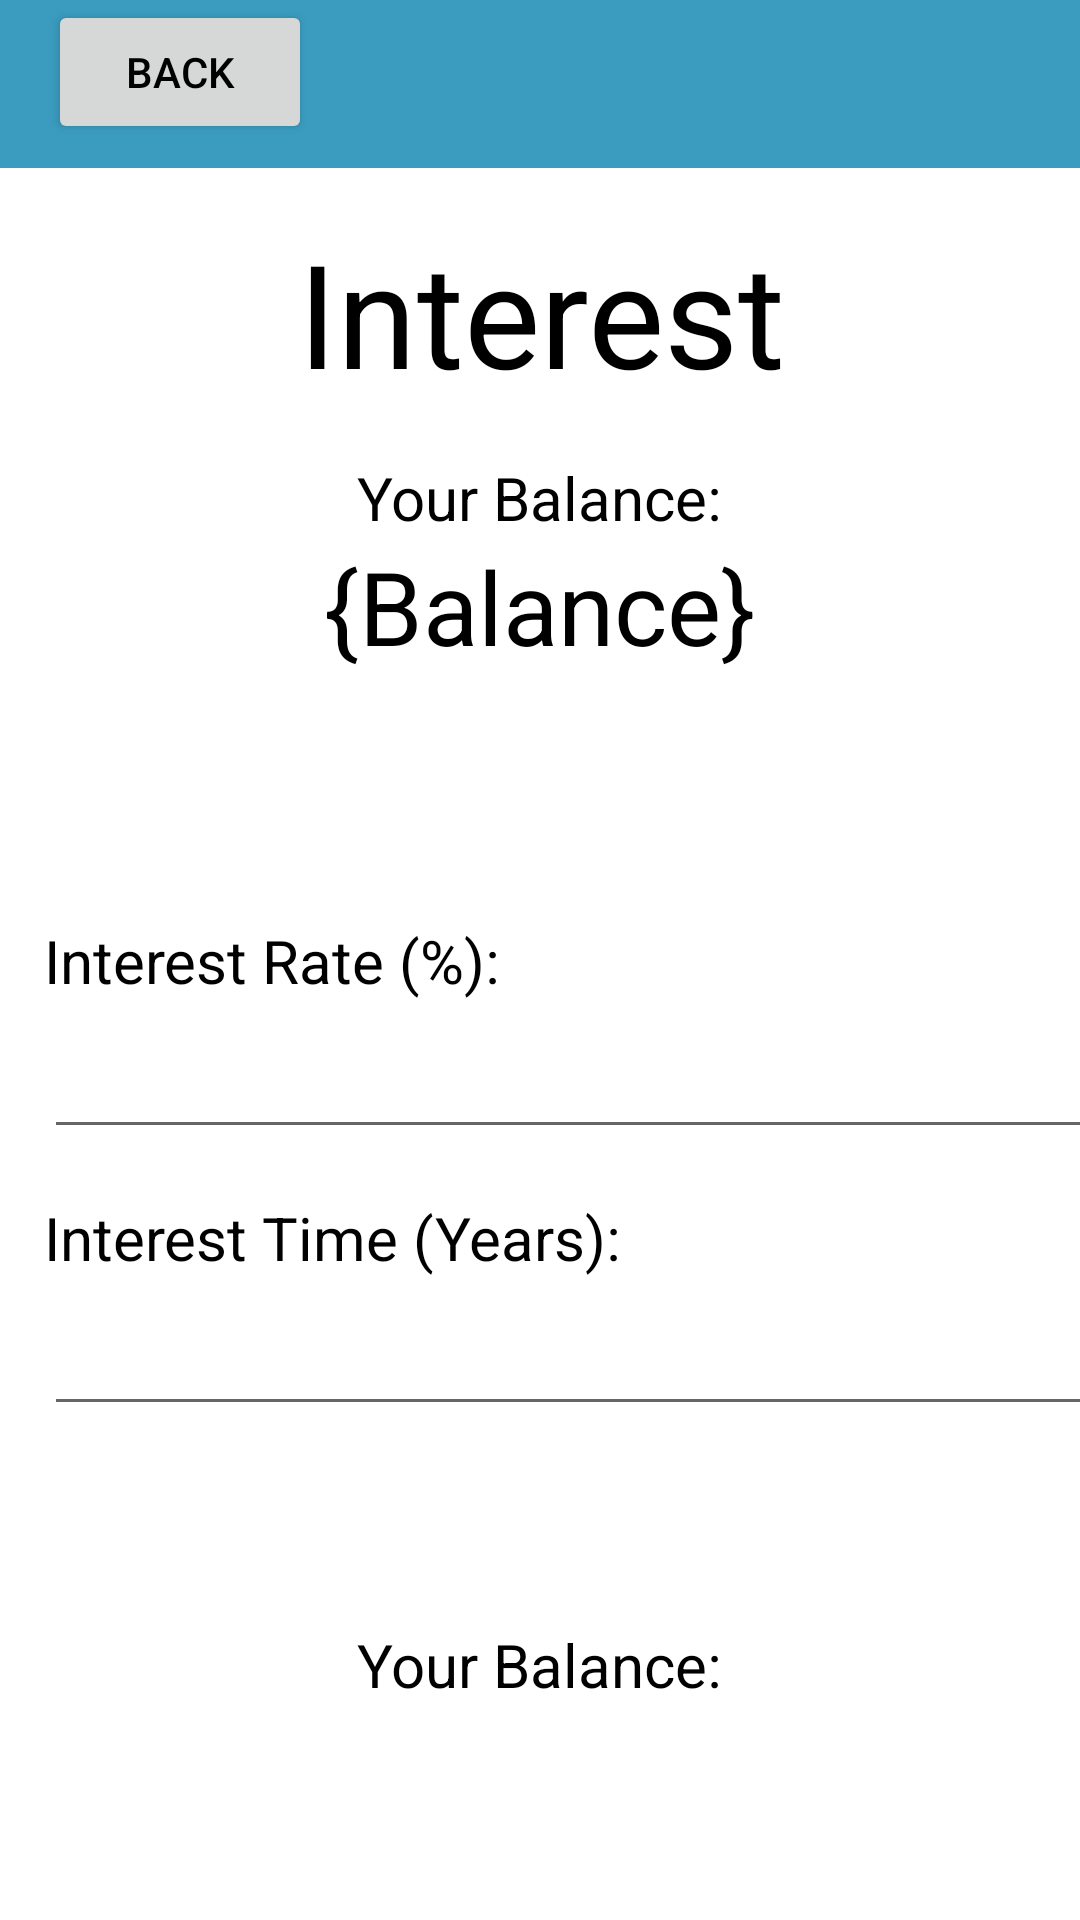

Reconstruct the res/layout file that produces this screen, plus the resources it refers to.
<!-- AndroidManifest.xml: application theme Theme.FinTechify -->
<!-- res/layout/activity_simple_interest.xml -->
<?xml version="1.0" encoding="utf-8"?>
<androidx.constraintlayout.widget.ConstraintLayout xmlns:android="http://schemas.android.com/apk/res/android"
    xmlns:app="http://schemas.android.com/apk/res-auto"
    xmlns:tools="http://schemas.android.com/tools"
    android:layout_width="match_parent"
    android:layout_height="match_parent"
    tools:context=".simpleInterest">

    <TextView
        android:id="@+id/newBalance"
        android:layout_width="wrap_content"
        android:layout_height="wrap_content"
        android:text="@string/newBalance"
        android:textSize="34sp"
        app:layout_constraintEnd_toEndOf="@+id/textView8"
        app:layout_constraintStart_toStartOf="@+id/textView8"
        app:layout_constraintTop_toBottomOf="@+id/textView8" />

    <TextView
        android:id="@+id/textView8"
        android:layout_width="wrap_content"
        android:layout_height="wrap_content"
        android:layout_marginTop="8dp"
        android:text="@string/your_balance"
        android:textColor="@color/black"
        android:textSize="20sp"
        app:layout_constraintEnd_toEndOf="parent"
        app:layout_constraintStart_toStartOf="parent"
        app:layout_constraintTop_toBottomOf="@+id/calculate" />

    <EditText
        android:id="@+id/compoundTime"
        android:layout_width="379dp"
        android:layout_height="wrap_content"
        android:height="48px"
        android:ems="10"
        android:importantForAutofill="no"
        android:inputType="numberDecimal"
        android:textSize="24sp"
        app:layout_constraintStart_toStartOf="@+id/selection"
        app:layout_constraintTop_toBottomOf="@+id/selection"
        tools:ignore="SpeakableTextPresentCheck" />

    <TextView
        android:id="@+id/selection"
        android:layout_width="wrap_content"
        android:layout_height="wrap_content"
        android:layout_marginTop="16dp"
        android:text="Interest Time (Years):"
        android:textSize="20sp"
        app:layout_constraintStart_toStartOf="@+id/compoundRate"
        app:layout_constraintTop_toBottomOf="@+id/compoundRate" />

    <TextView
        android:id="@+id/amount"
        android:layout_width="wrap_content"
        android:layout_height="wrap_content"
        android:layout_marginTop="16dp"
        android:text="@string/interest_rate"
        android:textSize="20sp"
        app:layout_constraintStart_toStartOf="@+id/simpleInterest"
        app:layout_constraintTop_toBottomOf="@+id/simpleInterest" />

    <EditText
        android:id="@+id/compoundRate"
        android:layout_width="379dp"
        android:layout_height="wrap_content"
        android:height="48px"
        android:ems="10"
        android:importantForAutofill="no"
        android:inputType="numberDecimal"
        android:textSize="24sp"
        app:layout_constraintStart_toStartOf="@+id/amount"
        app:layout_constraintTop_toBottomOf="@+id/amount"
        tools:ignore="SpeakableTextPresentCheck" />

    <Button
        android:id="@+id/compoundInterest"
        style="@style/Widget.Button.CustomStyle"
        android:layout_width="0dp"
        android:layout_height="wrap_content"
        android:layout_marginStart="8dp"
        android:layout_marginTop="16dp"
        android:layout_marginEnd="16dp"
        android:backgroundTint="#3B9CBF"
        android:text="Compound"
        android:textColor="#FFFFFF"
        android:textSize="23dp"
        android:textStyle="bold"
        app:layout_constraintEnd_toEndOf="parent"
        app:layout_constraintStart_toStartOf="@+id/guideline2"
        app:layout_constraintTop_toBottomOf="@+id/balance"
        tools:ignore="DuplicateSpeakableTextCheck" />

    <Button
        android:id="@+id/simpleInterest"
        style="@style/Widget.Button.CustomStyle"
        android:layout_width="184dp"
        android:layout_height="wrap_content"
        android:layout_marginStart="16dp"
        android:layout_marginTop="16dp"
        android:layout_marginEnd="8dp"
        android:backgroundTint="#2B7B98"
        android:text="Simple"
        android:textColor="#FFFFFF"
        android:textStyle="bold"
        app:layout_constraintEnd_toStartOf="@+id/guideline2"
        app:layout_constraintStart_toStartOf="parent"
        app:layout_constraintTop_toBottomOf="@+id/balance"
        tools:ignore="DuplicateSpeakableTextCheck" />

    <TextView
        android:id="@+id/activity_title"
        android:layout_width="409dp"
        android:layout_height="wrap_content"
        android:layout_marginTop="16dp"
        android:text="@string/interest"
        android:textAlignment="center"
        android:textColor="@color/black"
        android:textSize="48sp"
        app:layout_constraintEnd_toEndOf="parent"
        app:layout_constraintHorizontal_bias="0.5"
        app:layout_constraintStart_toStartOf="parent"
        app:layout_constraintTop_toBottomOf="@+id/toolbar"
        tools:text="Interest" />

    <TextView
        android:id="@+id/balance"
        android:layout_width="wrap_content"
        android:layout_height="wrap_content"
        android:text="@string/balance"
        android:textSize="34sp"
        app:layout_constraintEnd_toEndOf="parent"
        app:layout_constraintStart_toStartOf="parent"
        app:layout_constraintTop_toBottomOf="@+id/textView12" />

    <TextView
        android:id="@+id/textView12"
        android:layout_width="wrap_content"
        android:layout_height="wrap_content"
        android:layout_marginTop="16dp"
        android:text="@string/your_balance"
        android:textColor="@color/black"
        android:textSize="20sp"
        app:layout_constraintEnd_toEndOf="parent"
        app:layout_constraintStart_toStartOf="parent"
        app:layout_constraintTop_toBottomOf="@+id/activity_title" />

    <Button
        android:id="@+id/back"
        android:layout_width="wrap_content"
        android:layout_height="wrap_content"
        android:layout_marginStart="16dp"
        android:text="@string/back"
        app:layout_constraintStart_toStartOf="@+id/toolbar"
        app:layout_constraintTop_toTopOf="@+id/toolbar"
        tools:ignore="TextContrastCheck" />

    <androidx.appcompat.widget.Toolbar
        android:id="@+id/toolbar"
        android:layout_width="0dp"
        android:layout_height="wrap_content"
        android:background="?attr/colorPrimary"
        android:minHeight="?attr/actionBarSize"
        android:theme="?attr/actionBarTheme"
        app:layout_constraintEnd_toEndOf="parent"
        app:layout_constraintStart_toStartOf="parent"
        app:layout_constraintTop_toTopOf="parent" />

    <androidx.constraintlayout.widget.Guideline
        android:id="@+id/guideline2"
        android:layout_width="wrap_content"
        android:layout_height="wrap_content"
        android:orientation="vertical"
        app:layout_constraintGuide_begin="205dp" />

    <Button
        android:id="@+id/calculate"
        style="@style/Widget.Button.CustomStyle"
        android:layout_width="371dp"
        android:layout_height="wrap_content"
        android:layout_marginTop="8dp"
        android:text="Calculate"
        app:layout_constraintTop_toBottomOf="@+id/compoundTime"
        tools:layout_editor_absoluteX="16dp" />

</androidx.constraintlayout.widget.ConstraintLayout>
<!-- resources referenced by this layout -->
<resources>
  <string name="back">back</string>
  <string name="balance">{Balance}</string>
  <string name="interest">Interest</string>
  <string name="interest_rate">Interest Rate (%):</string>
  <string name="newBalance" />
  <string name="your_balance">Your Balance:</string>
  <style name="Widget.Button.CustomStyle" parent="Widget.MaterialComponents.Button">
          <item name="backgroundTint">#3B9CBF</item>
          <item name="android:minHeight">50dp</item>
          <item name="colorSecondary">@color/teal_200</item>
          <item name="android:textStyle">bold</item>
          <item name="android:textSize">16sp</item>
          <item name="cornerRadius">25dp</item>
          <item name="autoSizeTextType">uniform</item>
          <item name="autoSizeMinTextSize">10sp</item>
          <item name="autoSizeMaxTextSize">30sp</item>
          <item name="autoSizeStepGranularity">2sp</item>
          <item name="android:maxLines">1</item>
          <item name="android:insetTop">0dp</item>
          <item name="android:insetBottom">0dp</item>
          <item name="android:lineSpacingExtra">4sp</item>
          <item name="android:gravity">center</item>
      </style>
  <style name="Theme.FinTechify" parent="Theme.MaterialComponents.DayNight.NoActionBar">
          
          <item name="colorPrimary">#3B9CBF</item>
          <item name="colorPrimaryVariant">#28748F</item>
          <item name="colorOnPrimary">@color/white</item>
          <item name="android:textColor">@color/black</item>
          
          <item name="colorSecondary">@color/teal_200</item>
          <item name="colorSecondaryVariant">@color/teal_700</item>
          <item name="colorOnSecondary">@color/black</item>
          
          <item name="android:statusBarColor" tools:targetApi="l">?attr/colorPrimaryVariant</item>
          
      </style>
  <!-- not gathered from this repository: default colours our renderer supplied (Android Studio template values) -->
  <color name="teal_200">#FF03DAC5</color>
  <color name="teal_700">#FF018786</color>
  <color name="black">#FF000000</color>
  <color name="white">#FFFFFFFF</color>
</resources>
